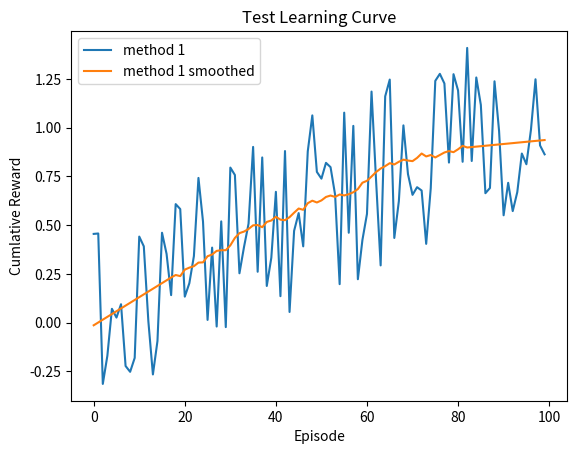
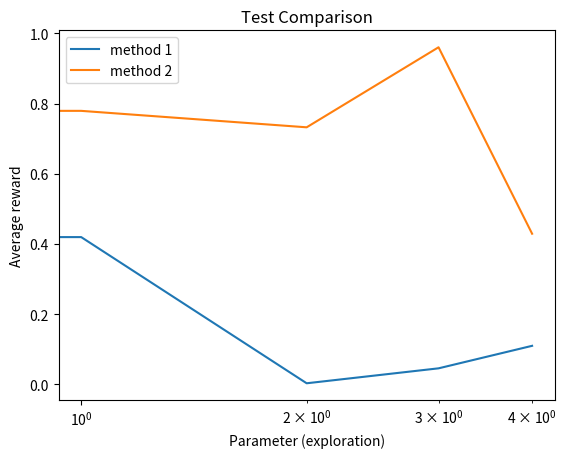

Source code (Python) for these figures, in order:
#!/usr/bin/env python3
# -*- coding: utf-8 -*-
"""
Bandit environment
Practical for course 'Reinforcement Learning',
Bachelor AI, Leiden University, The Netherlands
2021
[redacted]
"""

import numpy as np
import matplotlib.pyplot as plt
from scipy.signal import savgol_filter

class LearningCurvePlot:

    def __init__(self,title=None):
        self.fig,self.ax = plt.subplots()
        self.ax.set_xlabel('Episode')
        self.ax.set_ylabel('Cumlative Reward')      
        # self.ax.set_ylim([0,1.0])
        if title is not None:
            self.ax.set_title(title)
        
    def add_curve(self,y,label=None):
        ''' y: vector of average reward results
        label: string to appear as label in plot legend '''
        if label is not None:
            self.ax.plot(y,label=label)
        else:
            self.ax.plot(y)
        
    def save(self,name='test.png'):
        ''' name: string for filename of saved figure '''
        self.ax.legend()
        self.fig.savefig(name,dpi=300)

class ComparisonPlot:

    def __init__(self,title=None):
        self.fig,self.ax = plt.subplots()
        self.ax.set_xlabel('Parameter (exploration)')
        self.ax.set_ylabel('Average reward') 
        self.ax.set_xscale('log')
        if title is not None:
            self.ax.set_title(title)
        
    def add_curve(self,x,y,label=None):
        ''' x: vector of parameter values
        y: vector of associated mean reward for the parameter values in x 
        label: string to appear as label in plot legend '''
        if label is not None:
            self.ax.plot(x,y,label=label)
        else:
            self.ax.plot(x,y)
        
    def save(self,name='test.png'):
        ''' name: string for filename of saved figure '''
        self.ax.legend()
        self.fig.savefig(name,dpi=300)

def cumulative_reward(reward, gamma, timestep):
    '''Returns the cumulative reward for a gamma and timestep'''
    return (reward * pow(gamma, timestep))

def make_averaged_curve(averaged_curve: list, value: float, iterator: int, location: int):
    '''averaged_curve: list containing the values of hte curve
       value: the value that will be added to the running average of averaged_curve[location]
       iterator: iterator over which is averaged
       location: iterator which is used for the index in averaged_curve'''
    try:
        averaged_curve[location] += (1 / iterator) * (value - averaged_curve[location])   #(average learning-curve/reward over n_repetitions) #dont know yet how to do this
    except ZeroDivisionError:
        averaged_curve[location] += value

def smooth(y, window, poly=1):
    '''
    y: vector to be smoothed 
    window: size of the smoothing window '''
    return savgol_filter(y,window,poly)

if __name__ == '__main__':
    # Test Learning curve plot
    x = np.arange(100)
    y = 0.01*x + np.random.rand(100) - 0.4 # generate some learning curve y
    LCTest = LearningCurvePlot(title="Test Learning Curve")
    LCTest.add_curve(y,label='method 1')
    LCTest.add_curve(smooth(y,window=35),label='method 1 smoothed')
    LCTest.save(name='learning_curve_test.png')

    # Test Performance plot
    PerfTest = ComparisonPlot(title="Test Comparison")
    PerfTest.add_curve(np.arange(5),np.random.rand(5),label='method 1')
    PerfTest.add_curve(np.arange(5),np.random.rand(5),label='method 2')
    PerfTest.save(name='comparison_test.png') 